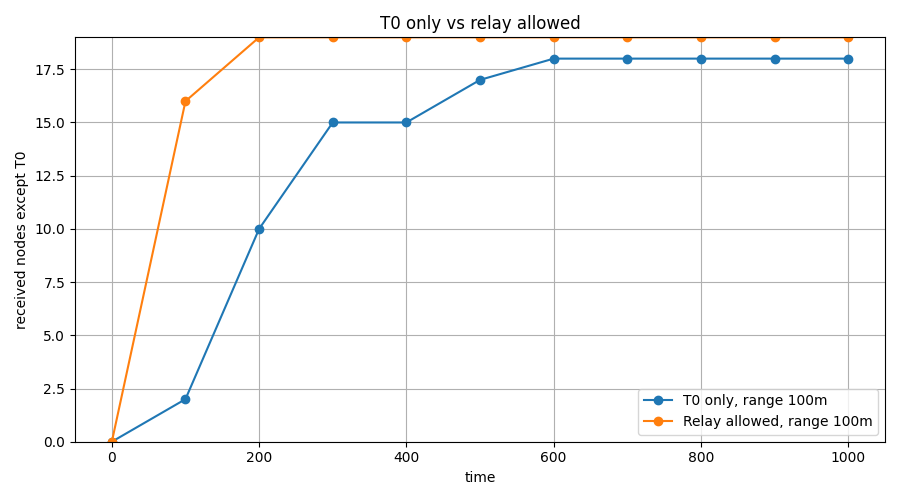

Values plotted in this chart, from the file beside it:
time, T0 only, range 100m, Relay allowed, range 100m
0, 0, 0
100, 2, 16
200, 10, 19
300, 15, 19
400, 15, 19
500, 17, 19
600, 18, 19
700, 18, 19
800, 18, 19
900, 18, 19
1000, 18, 19
